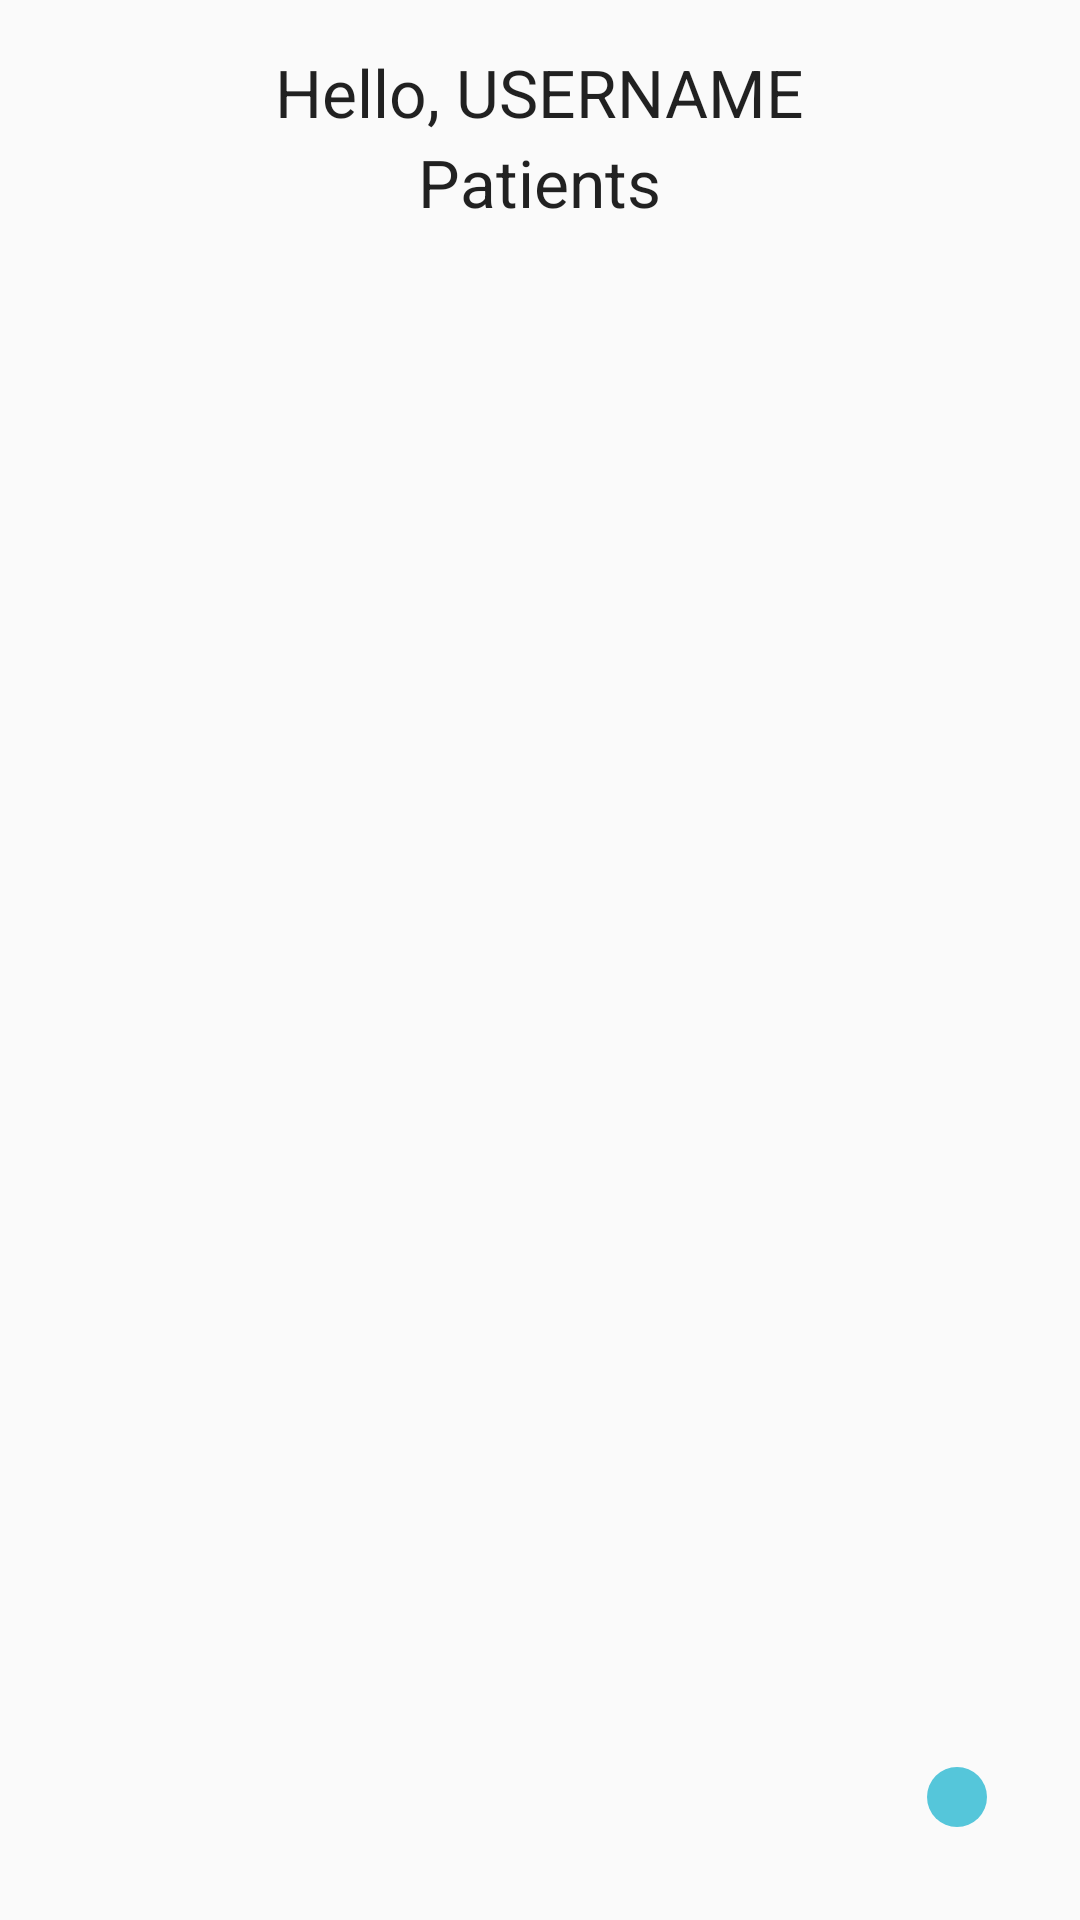

Produce the Android XML layout that renders to this screen, including the resource entries it uses.
<!-- AndroidManifest.xml: application theme AppTheme -->
<!-- res/layout/activity_doctor_main.xml -->
<RelativeLayout xmlns:android="http://schemas.android.com/apk/res/android"
    xmlns:tools="http://schemas.android.com/tools" android:layout_width="match_parent"
    android:layout_height="match_parent" android:paddingLeft="@dimen/activity_horizontal_margin"
    android:paddingRight="@dimen/activity_horizontal_margin"
    android:paddingTop="@dimen/activity_vertical_margin"
    android:paddingBottom="@dimen/activity_vertical_margin"
    tools:context="com.example.medcheck.DoctorMainActivity">
    <TextView
        android:layout_width="wrap_content"
        android:layout_height="wrap_content"
        android:textAppearance="?android:attr/textAppearanceLarge"
        android:text="Hello, USERNAME"
        android:id="@+id/doctorGreetingText"
        android:layout_alignParentTop="true"
        android:layout_centerHorizontal="true" />

    <TextView
        android:layout_width="wrap_content"
        android:layout_height="wrap_content"
        android:textAppearance="?android:attr/textAppearanceLarge"
        style="@style/Header"
        android:text="Patients"
        android:id="@+id/textView2"
        android:layout_below="@+id/userGreetingText"
        android:layout_centerHorizontal="true"
        android:layout_marginTop="30dp" />

    <ListView
        android:layout_width="wrap_content"
        android:layout_height="wrap_content"
        android:id="@+id/patientList"
        android:layout_below="@+id/textView2"
        android:layout_alignParentEnd="true" />
    <ImageButton
        android:layout_width="wrap_content"
        android:layout_height="wrap_content"
        android:id="@+id/addPatientButton"
        android:background="@drawable/floating_button"
        android:src="@drawable/plus"
        android:padding="10dp"
        android:layout_alignParentRight="true"
        android:layout_alignParentBottom="true"
        android:layout_margin="15dp"/>
</RelativeLayout>
<!-- resources referenced by this layout -->
<resources>
  <dimen name="activity_horizontal_margin">16dp</dimen>
  <dimen name="activity_vertical_margin">16dp</dimen>
  <!-- drawable floating_button (drawable) -->
  <?xml version="1.0" encoding="utf-8"?>
  <selector xmlns:android="http://schemas.android.com/apk/res/android">
  
      <item android:state_enabled="true"
  			android:state_pressed="true">
          <shape android:shape="oval">
              <solid android:color="@color/roboto_calendar_blue"></solid>
  
          </shape>
      </item>
      <item android:state_enabled="true" android:state_focused="true">
          <shape android:shape="oval">
              <solid android:color="@color/roboto_calendar_blue"></solid>
  
          </shape>
      </item>
      <item android:state_enabled="true">
          <shape android:shape="oval">
              <solid android:color="@color/roboto_calendar_blue"></solid>
  
          </shape>
      </item>
  
  </selector>
  <style name="AppTheme" parent="Base.Theme.AppCompat.Light.DarkActionBar">
          
      </style>
  <color name="roboto_calendar_blue">#55c6da</color>
</resources>
